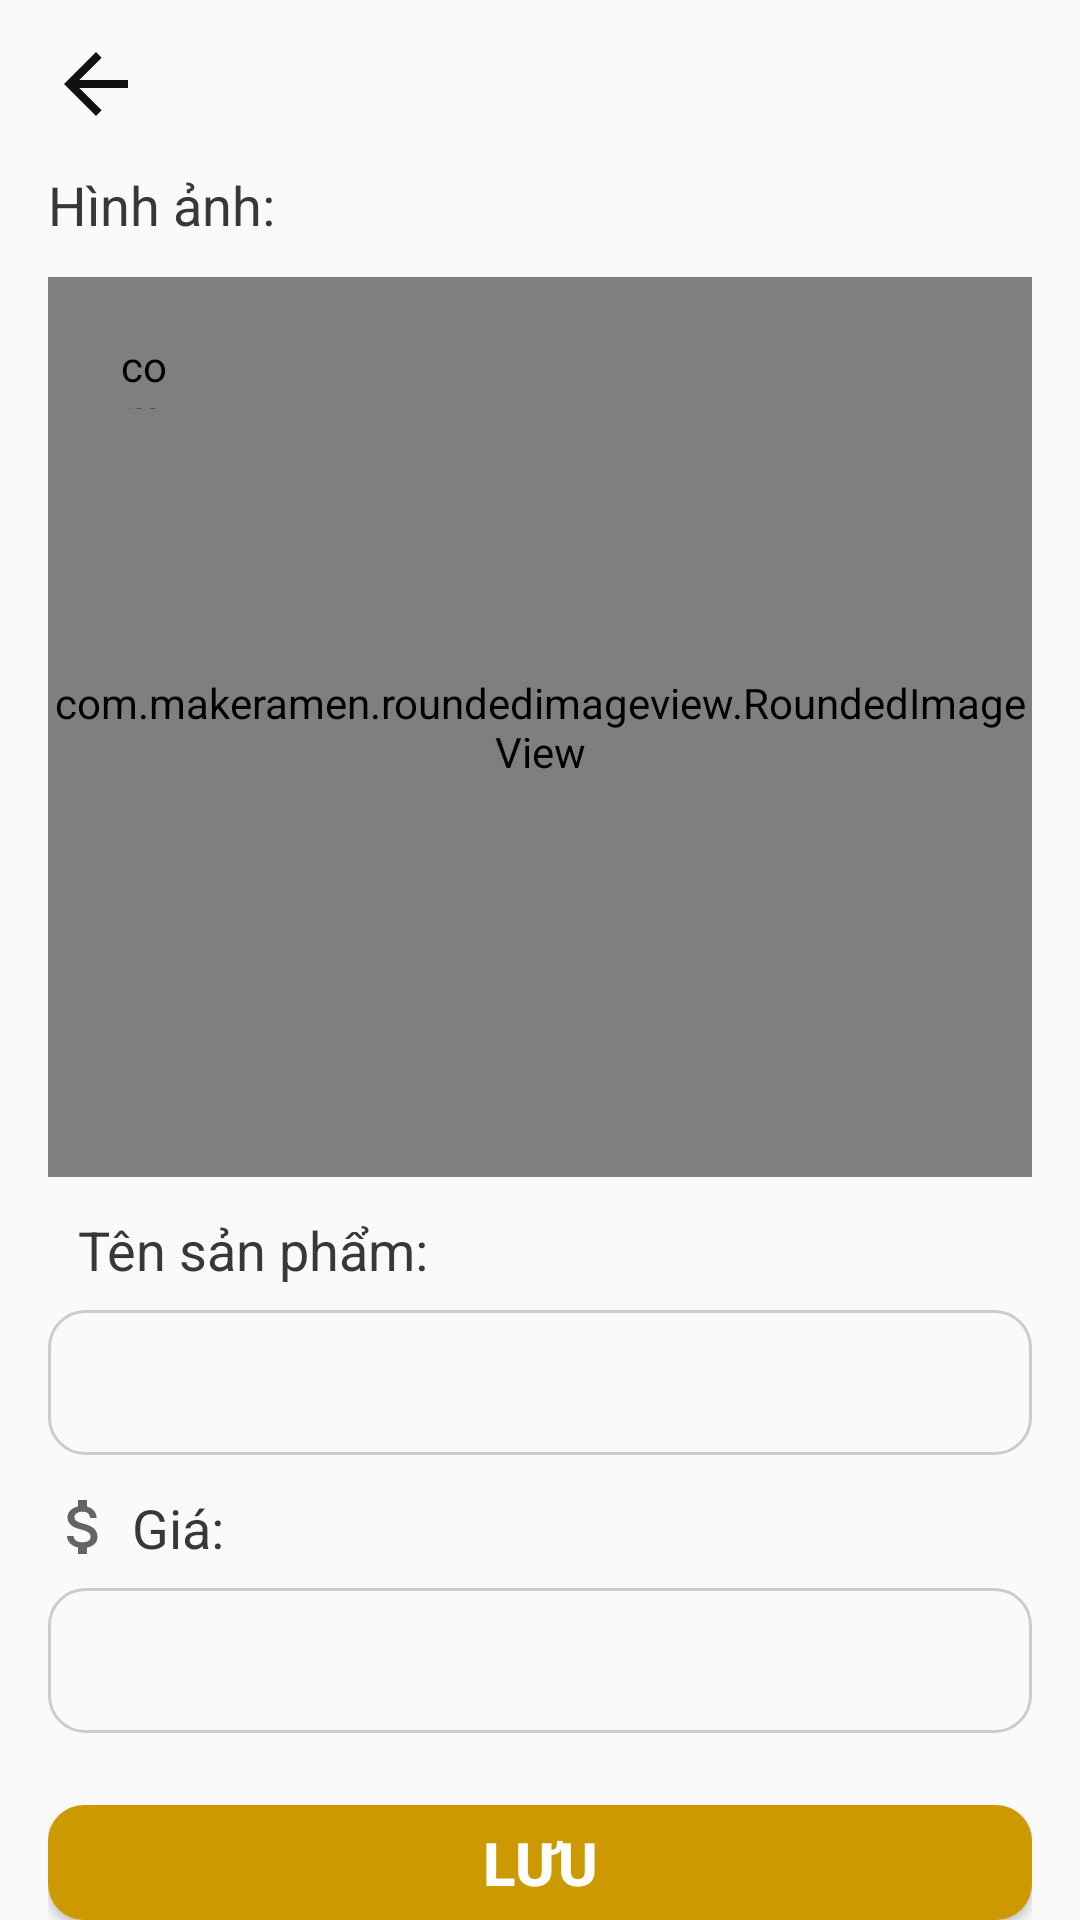

The Android layout XML behind this screen, and the referenced resources:
<!-- AndroidManifest.xml: application theme Theme.DoAnNhom11 -->
<!-- res/layout/fragment_item_edit.xml -->
<?xml version="1.0" encoding="utf-8"?>
<LinearLayout xmlns:android="http://schemas.android.com/apk/res/android"
    xmlns:tools="http://schemas.android.com/tools"
    xmlns:app="http://schemas.android.com/apk/res-auto"
    android:layout_width="match_parent"
    android:layout_height="match_parent"
    android:orientation="vertical"
    android:paddingTop="12dp"
    android:paddingLeft="16dp"
    android:paddingRight="16dp"
    tools:context=".Fragment_item_edit">

    
    <ImageView
        android:id="@+id/btnBack2"
        android:src="@drawable/ic_arrow_back"
        android:layout_width="wrap_content"
        android:layout_height="wrap_content"/>
    <TextView
        android:layout_marginTop="12dp"
        android:text="Hình ảnh:"
        android:textSize="18sp"
        android:textColor="@color/dennhat"
        android:layout_width="wrap_content"
        android:layout_height="wrap_content"/>
    <RelativeLayout
        android:layout_marginTop="12dp"
        android:layout_width="match_parent"
        android:layout_height="wrap_content">

        <com.makeramen.roundedimageview.RoundedImageView
            android:id="@+id/imgEditDink"
            android:layout_width="match_parent"
            android:layout_height="300dp"
            android:background="@drawable/round_edt"
            android:padding="1dp"
            android:scaleType="centerCrop"
            android:src="@drawable/taianh"
            app:riv_corner_radius="12dp">

        </com.makeramen.roundedimageview.RoundedImageView>
        <com.makeramen.roundedimageview.RoundedImageView
            android:layout_margin="12dp"
            android:layout_width="40dp"
            android:layout_height="40dp"
            android:layout_alignTop="@id/imgEditDink"
            android:layout_alignLeft="@id/imgEditDink"
            android:background="@drawable/circle_img_white"
            android:padding="8dp"
            android:scaleType="centerCrop"
            android:src="@drawable/ic_camera_alt"
            app:riv_oval="true">
        </com.makeramen.roundedimageview.RoundedImageView>
    </RelativeLayout>

    <LinearLayout
        android:layout_marginTop="12dp"
        android:orientation="horizontal"
        android:layout_width="match_parent"
        android:layout_height="wrap_content">
        <ImageView
            android:layout_marginRight="10dp"
            android:layout_gravity="center"
            android:src="@drawable/ic_coffee_24"
            android:layout_width="wrap_content"
            android:layout_height="wrap_content">
        </ImageView>
        <TextView
            android:text="Tên sản phẩm:"
            android:textSize="18sp"
            android:textColor="@color/dennhat"
            android:layout_width="wrap_content"
            android:layout_height="wrap_content"/>
    </LinearLayout>

    <EditText
        android:id="@+id/edtNameDrink"
        android:layout_marginTop="8dp"
        android:textSize="18sp"
        android:background="@drawable/round_edt"
        android:padding="12dp"
        android:layout_width="match_parent"
        android:layout_height="wrap_content"/>

    <LinearLayout
        android:layout_marginTop="12dp"
        android:orientation="horizontal"
        android:layout_width="match_parent"
        android:layout_height="wrap_content">
        <ImageView
            android:layout_marginRight="4dp"
            android:layout_gravity="center"
            android:src="@drawable/ic_baseline_attach_money"
            android:layout_width="wrap_content"
            android:layout_height="wrap_content">
        </ImageView>
        <TextView
            android:text="Giá:"
            android:textSize="18sp"
            android:textColor="@color/dennhat"
            android:layout_width="wrap_content"
            android:layout_height="wrap_content"/>
    </LinearLayout>

    <EditText
        android:id="@+id/edtPrice"
        android:textSize="18sp"
        android:background="@drawable/round_edt"
        android:layout_marginTop="8dp"
        android:padding="12dp"
        android:inputType="numberDecimal"
        android:layout_width="match_parent"
        android:layout_height="wrap_content"/>
    <Button
        android:id="@+id/btnSaveDrink"
        android:text="Lưu"
        android:layout_marginTop="24dp"
        android:textColor="@color/white"
        android:background="@drawable/round_bg_btn"
        android:textStyle="bold"
        android:textSize="20sp"
        android:layout_width="match_parent"
        android:layout_height="wrap_content"/>

</LinearLayout>
<!-- resources referenced by this layout -->
<resources>
  <color name="dennhat">#383838</color>
  <color name="white">#FFFFFFFF</color>
  <!-- drawable circle_img_white (drawable) -->
  <?xml version="1.0" encoding="utf-8"?>
  <shape android:shape="rectangle" xmlns:android="http://schemas.android.com/apk/res/android">
      <solid android:color="#E6E6E6"/>
      <corners android:radius="500dp"/>
  </shape>
  <!-- drawable ic_arrow_back (drawable) -->
  <vector android:autoMirrored="true" android:height="32dp"
      android:tint="#111111" android:viewportHeight="24"
      android:viewportWidth="24" android:width="32dp" xmlns:android="http://schemas.android.com/apk/res/android">
      <path android:fillColor="@android:color/white" android:pathData="M20,11H7.83l5.59,-5.59L12,4l-8,8 8,8 1.41,-1.41L7.83,13H20v-2z"/>
  </vector>
  <!-- drawable ic_baseline_attach_money (drawable) -->
  <vector android:height="24dp" android:tint="?attr/colorControlNormal"
      android:viewportHeight="24" android:viewportWidth="24"
      android:width="24dp" xmlns:android="http://schemas.android.com/apk/res/android">
      <path android:fillColor="@android:color/white" android:pathData="M11.8,10.9c-2.27,-0.59 -3,-1.2 -3,-2.15 0,-1.09 1.01,-1.85 2.7,-1.85 1.78,0 2.44,0.85 2.5,2.1h2.21c-0.07,-1.72 -1.12,-3.3 -3.21,-3.81V3h-3v2.16c-1.94,0.42 -3.5,1.68 -3.5,3.61 0,2.31 1.91,3.46 4.7,4.13 2.5,0.6 3,1.48 3,2.41 0,0.69 -0.49,1.79 -2.7,1.79 -2.06,0 -2.87,-0.92 -2.98,-2.1h-2.2c0.12,2.19 1.76,3.42 3.68,3.83V21h3v-2.15c1.95,-0.37 3.5,-1.5 3.5,-3.55 0,-2.84 -2.43,-3.81 -4.7,-4.4z"/>
  </vector>
  <!-- drawable ic_camera_alt (drawable) -->
  <vector android:height="24dp" android:tint="#383838"
      android:viewportHeight="24" android:viewportWidth="24"
      android:width="24dp" xmlns:android="http://schemas.android.com/apk/res/android">
      <path android:fillColor="@android:color/white" android:pathData="M12,12m-3.2,0a3.2,3.2 0,1 1,6.4 0a3.2,3.2 0,1 1,-6.4 0"/>
      <path android:fillColor="@android:color/white" android:pathData="M9,2L7.17,4L4,4c-1.1,0 -2,0.9 -2,2v12c0,1.1 0.9,2 2,2h16c1.1,0 2,-0.9 2,-2L22,6c0,-1.1 -0.9,-2 -2,-2h-3.17L15,2L9,2zM12,17c-2.76,0 -5,-2.24 -5,-5s2.24,-5 5,-5 5,2.24 5,5 -2.24,5 -5,5z"/>
  </vector>
  <!-- drawable round_bg_btn (drawable) -->
  <?xml version="1.0" encoding="utf-8"?>
  <shape xmlns:android="http://schemas.android.com/apk/res/android">
      <solid android:color="@color/color_main"/>
      <corners android:radius="12dp"/>
  
  </shape>
  <!-- drawable round_edt (drawable) -->
  <?xml version="1.0" encoding="utf-8"?>
  <shape android:shape="rectangle" xmlns:android="http://schemas.android.com/apk/res/android">
      <stroke android:color="#ccc"
          android:width="1dp"/>
      <corners android:radius="12dp"/>
  </shape>
  <!-- drawable taianh: jpg bitmap (drawable, 6007 bytes) -->
  <style name="Theme.DoAnNhom11" parent="Theme.AppCompat.DayNight.NoActionBar">
          
          <item name="colorPrimary">@color/purple_500</item>
          <item name="colorPrimaryVariant">@color/purple_700</item>
          <item name="colorOnPrimary">@color/white</item>
          
          <item name="colorSecondary">@color/teal_200</item>
          <item name="colorSecondaryVariant">@color/teal_700</item>
          <item name="colorOnSecondary">@color/black</item>
          
          <item name="android:statusBarColor" tools:targetApi="l">?attr/colorPrimaryVariant</item>
          
      </style>
  <color name="color_main">#CC9900</color>
  <color name="purple_500">#FF6200EE</color>
  <color name="purple_700">#FF3700B3</color>
  <color name="teal_200">#FF03DAC5</color>
  <color name="teal_700">#FF018786</color>
  <color name="black">#FF000000</color>
</resources>
